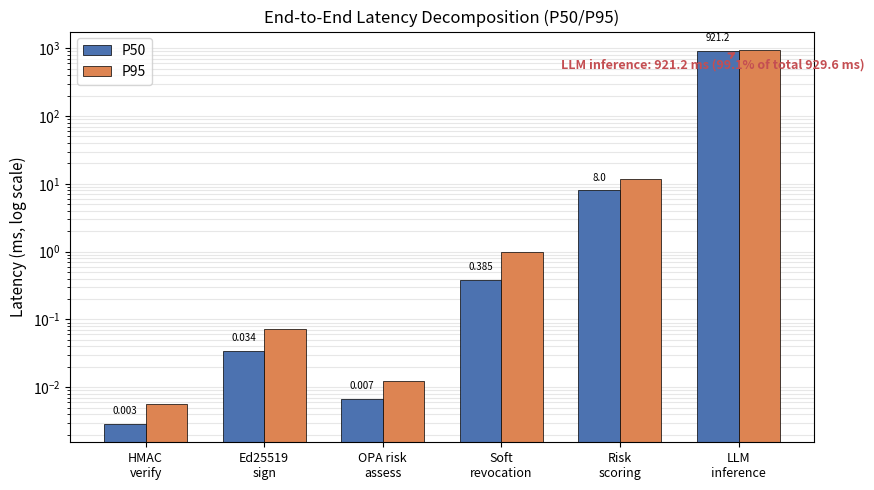

Generate this figure with matplotlib:
import matplotlib
matplotlib.use('Agg')
import matplotlib.pyplot as plt
import numpy as np

components = ['HMAC\nverify', 'Ed25519\nsign', 'OPA risk\nassess', 'Soft\nrevocation', 'Risk\nscoring', 'LLM\ninference']
p50_us = [2.9, 34.0, 6.8, 385.0, 8000.0, 921200.0]  # µs
p95_us = [5.7, 71.3, 12.5, 1000.0, 12000.0, 937700.0]

p50_ms = [v/1000 for v in p50_us]
p95_ms = [v/1000 for v in p95_us]

fig, ax = plt.subplots(figsize=(9, 5))

x = np.arange(len(components))
width = 0.35

bars_p50 = ax.bar(x - width/2, p50_ms, width, label='P50', color='#4C72B0', edgecolor='black', linewidth=0.5)
bars_p95 = ax.bar(x + width/2, p95_ms, width, label='P95', color='#DD8452', edgecolor='black', linewidth=0.5)

ax.set_yscale('log')
ax.set_ylabel('Latency (ms, log scale)', fontsize=11)
ax.set_xticks(x)
ax.set_xticklabels(components, fontsize=9)
ax.legend(fontsize=10)

ax.yaxis.grid(True, alpha=0.3, which='both')
ax.set_axisbelow(True)

for bar, val in zip(bars_p50, p50_ms):
    if val >= 1:
        ax.text(bar.get_x() + bar.get_width()/2, val*1.3, f'{val:.1f}', ha='center', va='bottom', fontsize=7)
    else:
        ax.text(bar.get_x() + bar.get_width()/2, val*1.3, f'{val:.3f}', ha='center', va='bottom', fontsize=7)

ax.annotate('LLM inference: 921.2 ms (99.1% of total 929.6 ms)',
            xy=(5, 921.2), xytext=(3.5, 500),
            arrowprops=dict(arrowstyle='->', color='#C44E52', lw=1.5),
            fontsize=9, color='#C44E52', fontweight='bold')

ax.set_title('End-to-End Latency Decomposition (P50/P95)', fontsize=12)

plt.tight_layout()
plt.savefig(r'D:\data\RTB\JISA\CCPE\File\figure\fig12_e2e_latency_jisa.pdf', dpi=300, bbox_inches='tight')
print('Figure 8 regenerated with 99.1% label')
